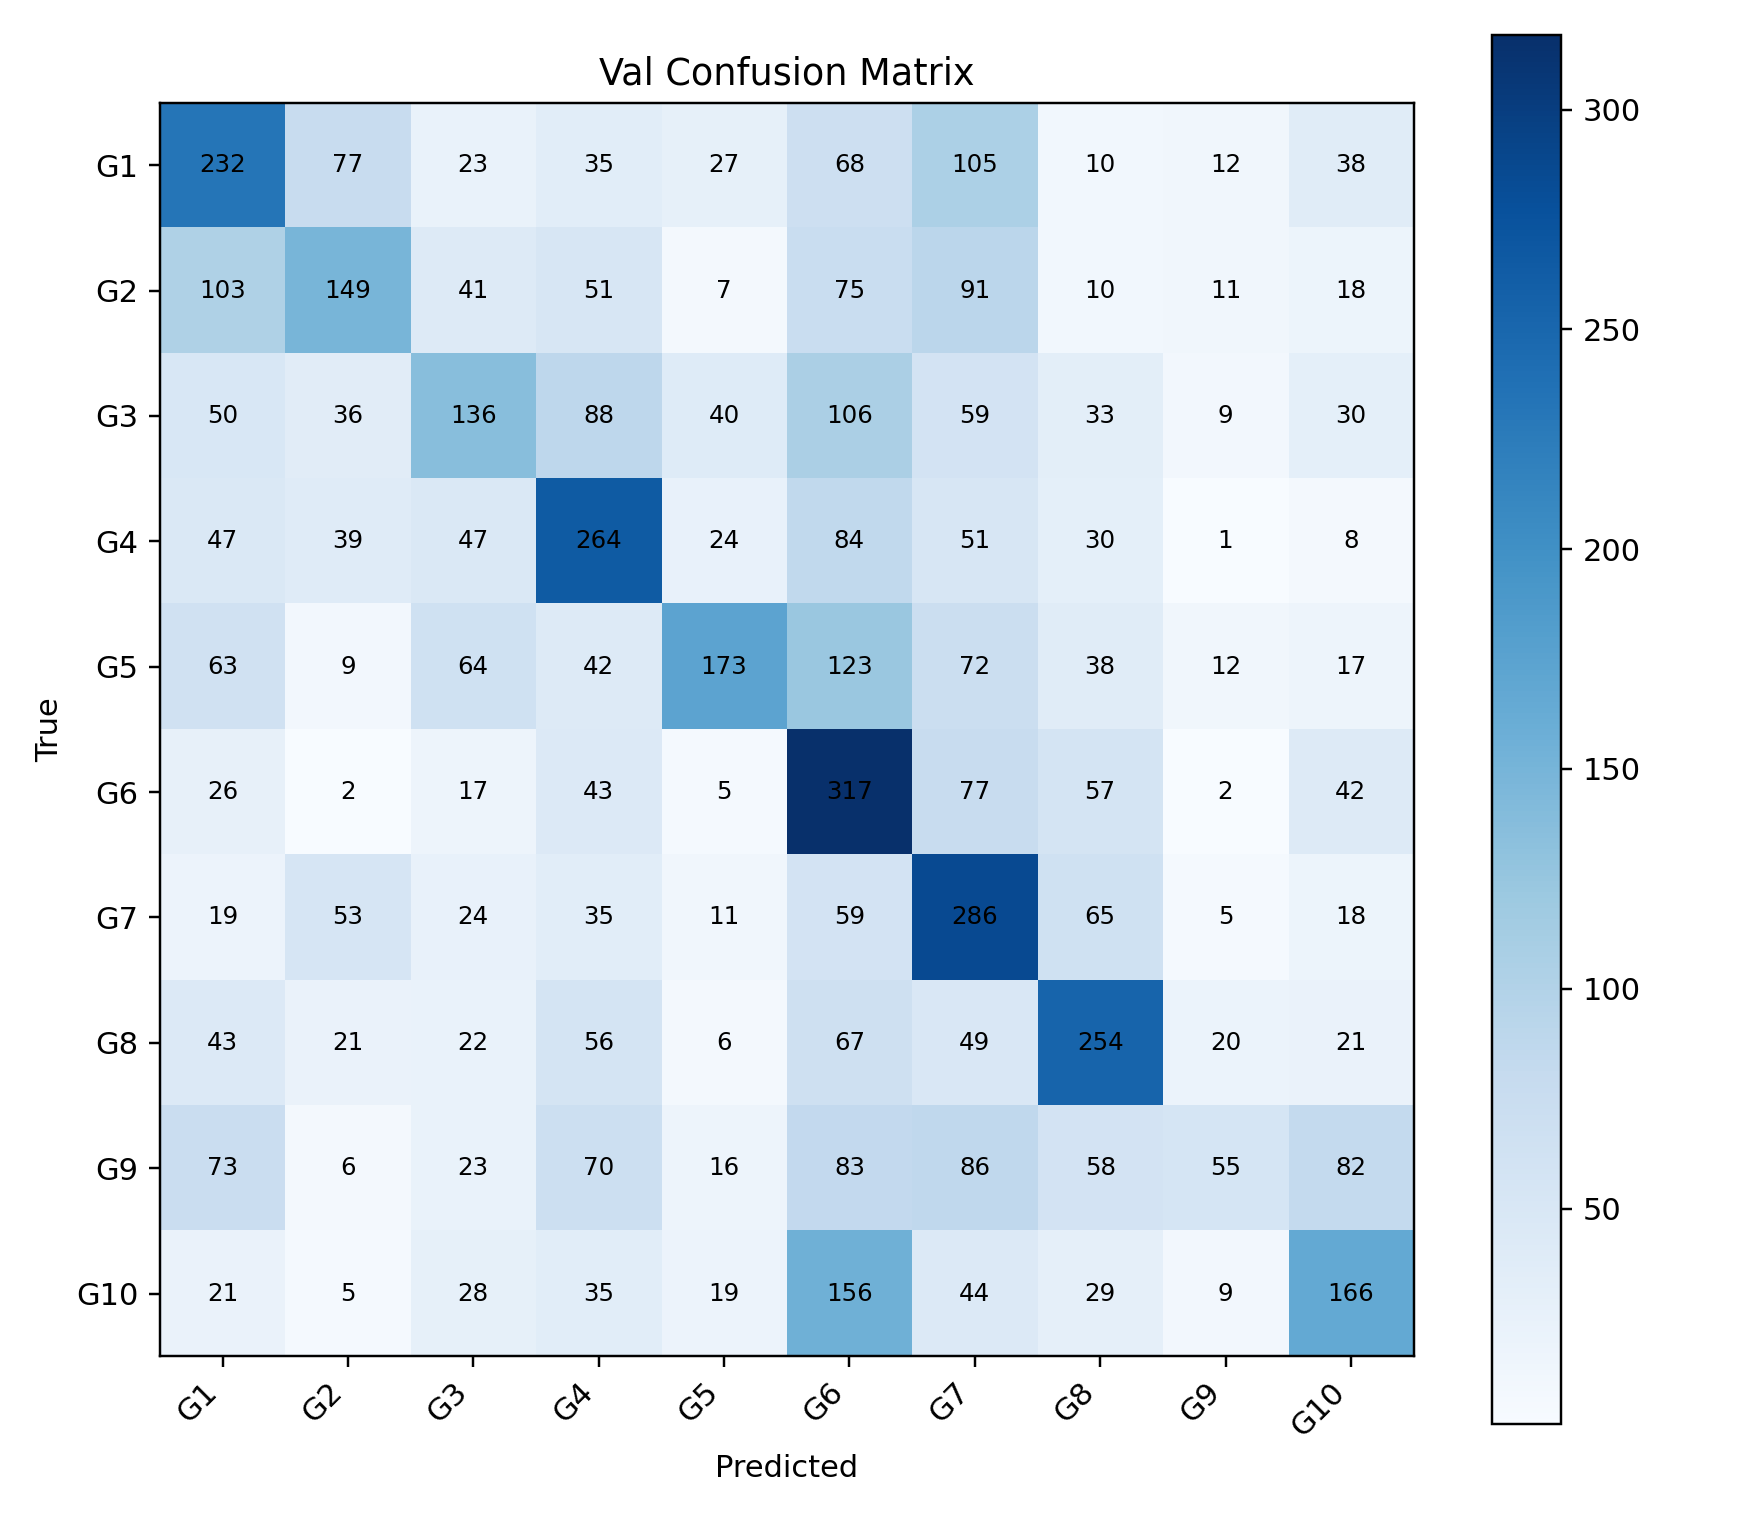

The table this chart was drawn from, first rows:
, G1, G2, G3, G4, G5, G6, G7, G8, G9, G10
G1, 232, 77, 23, 35, 27, 68, 105, 10, 12, 38
G2, 103, 149, 41, 51, 7, 75, 91, 10, 11, 18
G3, 50, 36, 136, 88, 40, 106, 59, 33, 9, 30
G4, 47, 39, 47, 264, 24, 84, 51, 30, 1, 8
G5, 63, 9, 64, 42, 173, 123, 72, 38, 12, 17
G6, 26, 2, 17, 43, 5, 317, 77, 57, 2, 42
G7, 19, 53, 24, 35, 11, 59, 286, 65, 5, 18
G8, 43, 21, 22, 56, 6, 67, 49, 254, 20, 21
G9, 73, 6, 23, 70, 16, 83, 86, 58, 55, 82
G10, 21, 5, 28, 35, 19, 156, 44, 29, 9, 166
